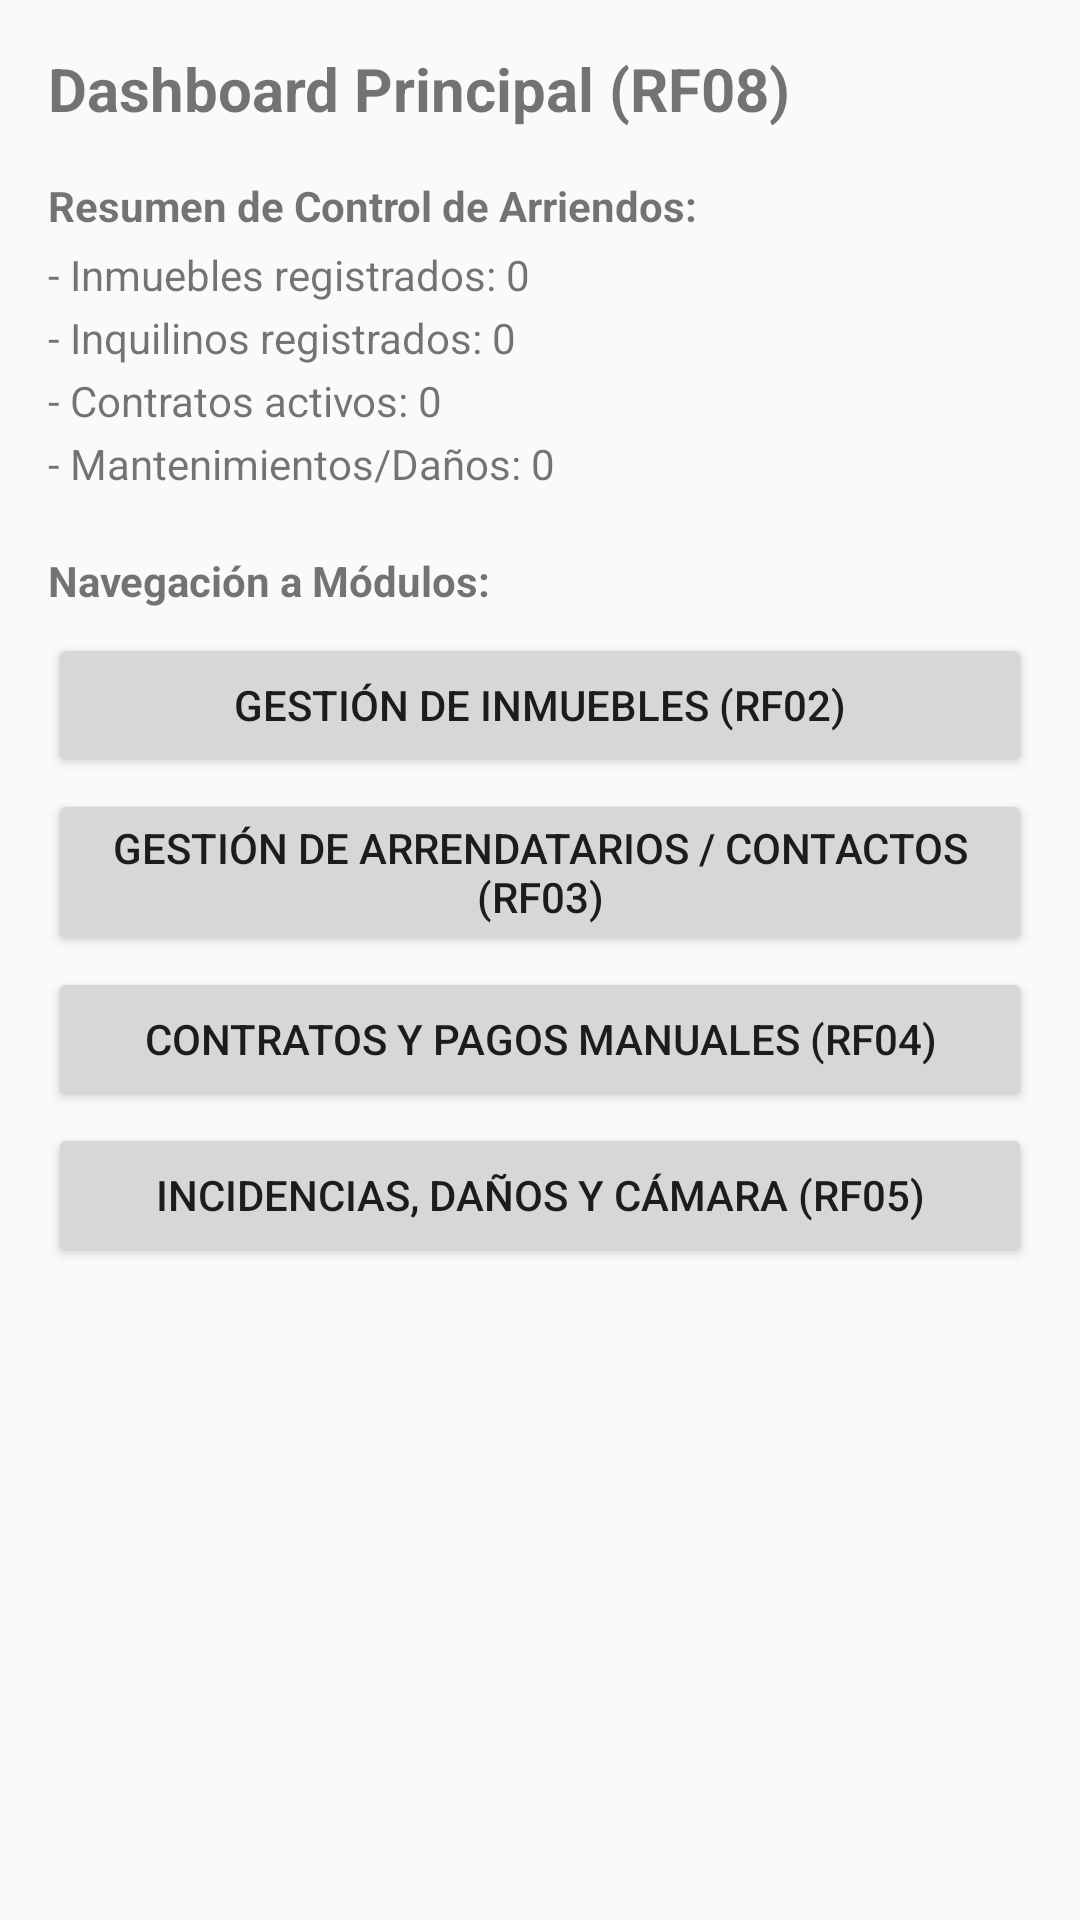

Android layout source for this screen:
<!-- AndroidManifest.xml: application theme Theme.Arrendo -->
<!-- res/layout/fragment_inicio.xml -->
<?xml version="1.0" encoding="utf-8"?>
<ScrollView xmlns:android="http://schemas.android.com/apk/res/android"
    android:layout_width="match_parent"
    android:layout_height="match_parent"
    android:padding="16dp">

    <LinearLayout
        android:layout_width="match_parent"
        android:layout_height="wrap_content"
        android:orientation="vertical">

        <TextView
            android:id="@+id/tvTituloDashboard"
            android:layout_width="match_parent"
            android:layout_height="wrap_content"
            android:text="Dashboard Principal (RF08)"
            android:textSize="20sp"
            android:textStyle="bold" />

        <TextView
            android:layout_width="match_parent"
            android:layout_height="wrap_content"
            android:layout_marginTop="16dp"
            android:text="Resumen de Control de Arriendos:"
            android:textStyle="bold" />

        <TextView
            android:id="@+id/tvInmueblesCount"
            android:layout_width="match_parent"
            android:layout_height="wrap_content"
            android:layout_marginTop="4dp"
            android:text="- Inmuebles registrados: 0" />

        <TextView
            android:id="@+id/tvArrendatariosCount"
            android:layout_width="match_parent"
            android:layout_height="wrap_content"
            android:layout_marginTop="2dp"
            android:text="- Inquilinos registrados: 0" />

        <TextView
            android:id="@+id/tvContratosCount"
            android:layout_width="match_parent"
            android:layout_height="wrap_content"
            android:layout_marginTop="2dp"
            android:text="- Contratos activos: 0" />

        <TextView
            android:id="@+id/tvMantenimientosCount"
            android:layout_width="match_parent"
            android:layout_height="wrap_content"
            android:layout_marginTop="2dp"
            android:text="- Mantenimientos/Daños: 0" />

        <TextView
            android:layout_width="match_parent"
            android:layout_height="wrap_content"
            android:layout_marginTop="20dp"
            android:text="Navegación a Módulos:"
            android:textStyle="bold" />

        
        <Button
            android:id="@+id/btnIrInmuebles"
            android:layout_width="match_parent"
            android:layout_height="wrap_content"
            android:layout_marginTop="8dp"
            android:text="Gestión de Inmuebles (RF02)" />

        <Button
            android:id="@+id/btnIrArrendatarios"
            android:layout_width="match_parent"
            android:layout_height="wrap_content"
            android:layout_marginTop="4dp"
            android:text="Gestión de Arrendatarios / Contactos (RF03)" />

        <Button
            android:id="@+id/btnIrContratos"
            android:layout_width="match_parent"
            android:layout_height="wrap_content"
            android:layout_marginTop="4dp"
            android:text="Contratos y Pagos Manuales (RF04)" />

        <Button
            android:id="@+id/btnIrMantenimientos"
            android:layout_width="match_parent"
            android:layout_height="wrap_content"
            android:layout_marginTop="4dp"
            android:text="Incidencias, Daños y Cámara (RF05)" />

    </LinearLayout>
</ScrollView>
<!-- resources referenced by this layout -->
<resources>
  <style name="Theme.Arrendo" parent="Theme.MaterialComponents.DayNight.NoActionBar">
          
          <item name="colorPrimary">@color/btn_neutral_bg</item>
          <item name="colorPrimaryVariant">@color/primary_dark</item>
          <item name="colorOnPrimary">@color/white</item>
  
          
          <item name="colorSecondary">@color/secondary</item>
          <item name="colorSecondaryVariant">@color/primary_variant</item>
          <item name="colorOnSecondary">@color/white</item>
  
          
          <item name="android:statusBarColor">@color/primary_dark</item>
          <item name="android:windowLightStatusBar">false</item>
          <item name="android:colorBackground">@color/background_light</item>
  
          
          <item name="materialButtonStyle">@style/Widget.Arrendo.Button</item>
      </style>
  <color name="btn_neutral_bg">#334155</color>
  <color name="primary_dark">#0F172A</color>
  <color name="white">#FFFFFFFF</color>
  <color name="secondary">#475569</color>
  <color name="primary_variant">#334155</color>
  <color name="background_light">#F8FAFC</color>
  <style name="Widget.Arrendo.Button" parent="Widget.MaterialComponents.Button">
          <item name="backgroundTint">@color/btn_neutral_bg</item>
          <item name="android:textColor">@color/white</item>
          <item name="cornerRadius">4dp</item>
          <item name="android:textAllCaps">false</item>
          <item name="android:textSize">14sp</item>
          <item name="elevation">1dp</item>
      </style>
</resources>
